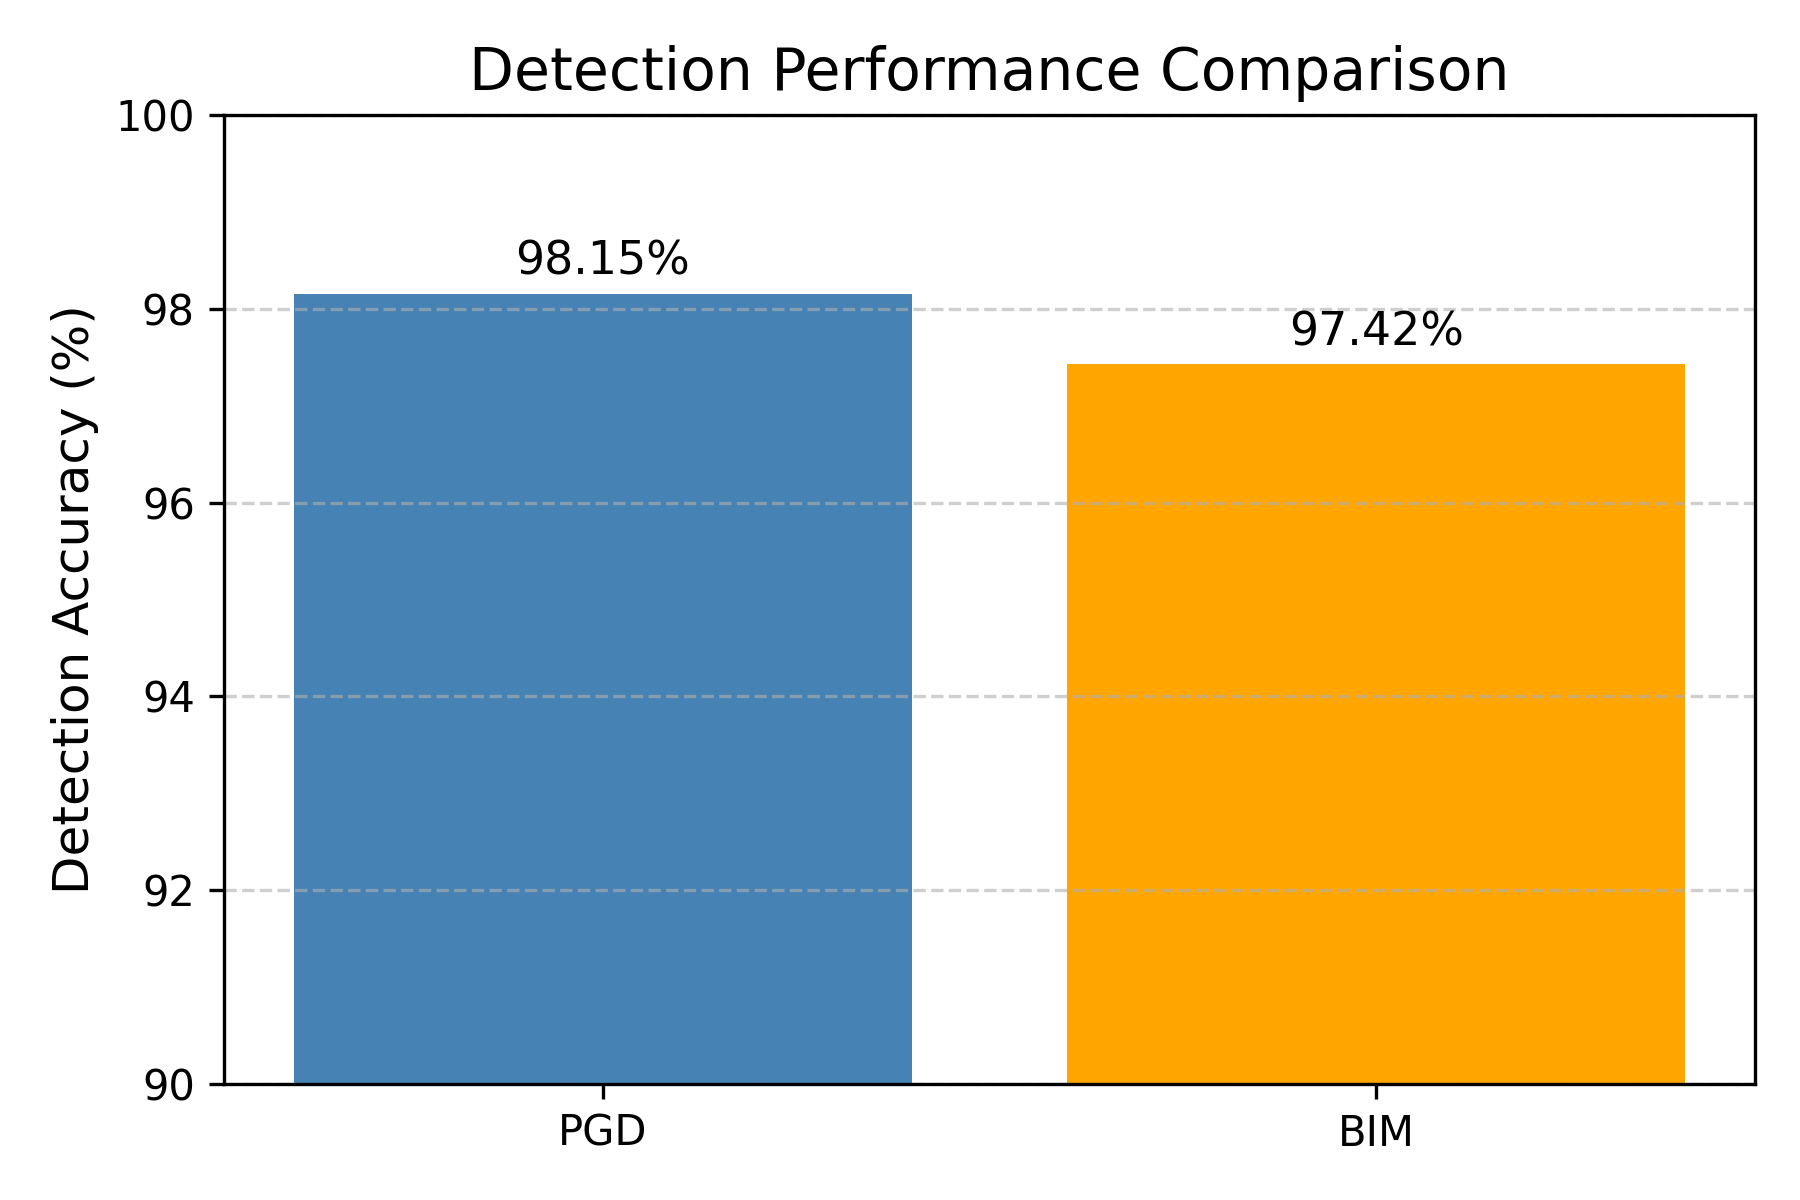

The data file committed next to this chart (first rows):
Attack, Detection Accuracy (%)
PGD (IBM ART), 98.15
BIM (IBM ART), 97.42
